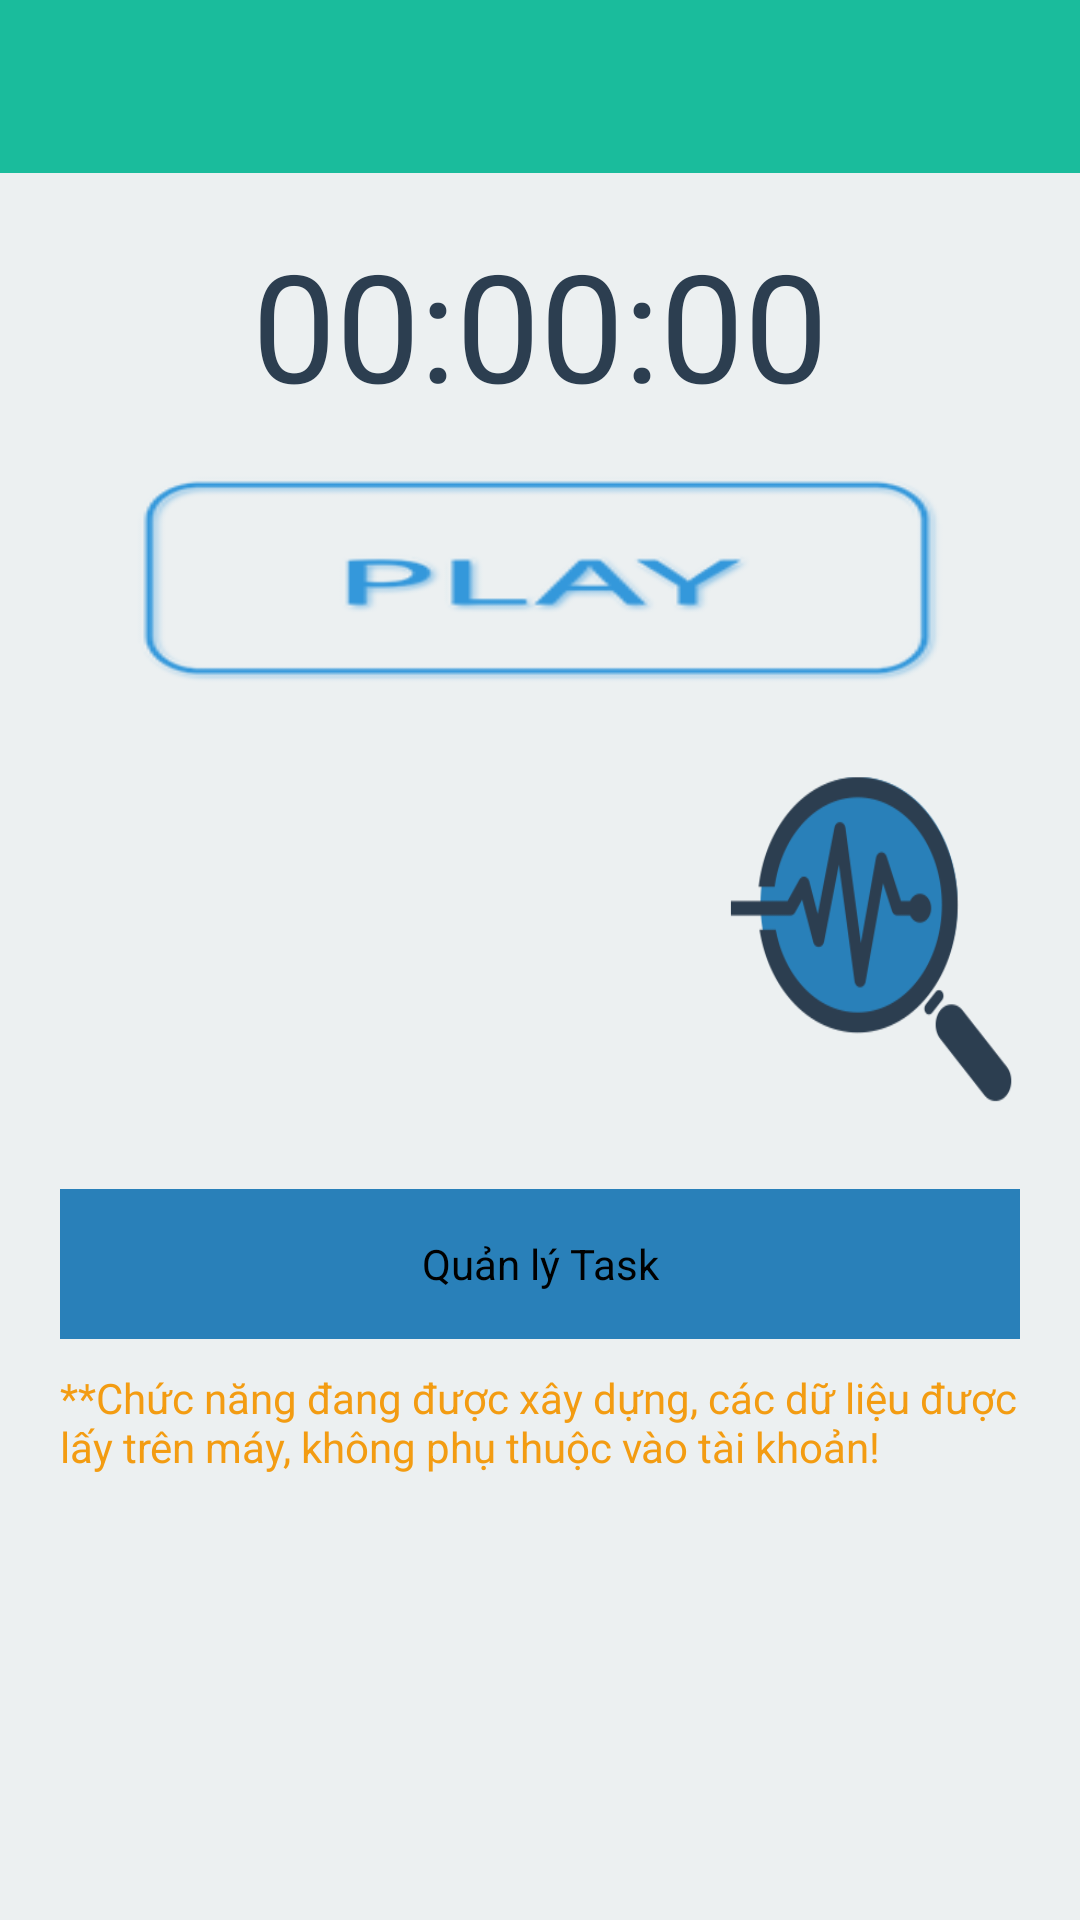

Layout XML and referenced resources for this Android screen:
<!-- AndroidManifest.xml: application theme Theme.AppCompat.NoActionBar -->
<!-- res/layout/activity_group.xml -->
<?xml version="1.0" encoding="utf-8"?>
<LinearLayout xmlns:android="http://schemas.android.com/apk/res/android"
    xmlns:tools="http://schemas.android.com/tools"
    android:orientation="vertical"
    android:layout_width="match_parent"
    android:layout_height="match_parent"
    android:paddingBottom="0dp"
    android:paddingLeft="0dp"
    android:paddingRight="0dp"
    android:paddingTop="0dp"
    tools:context="com.hcmp.timer.Timing"
    android:weightSum="1"
    android:theme="@android:style/Theme.NoTitleBar"
    android:background="#ecf0f1">

    <Spinner
        android:layout_width="match_parent"
        android:layout_height="wrap_content"
        android:id="@+id/gsSpinner"
        android:layout_weight="0.18"
        android:popupBackground="#1ABC9C"
        android:background="#1ABC9C" />

    <TextView
        android:layout_width="match_parent"
        android:layout_height="43dp"
        android:text="00:00:00"
        android:textColor="#2C3E50"
        android:id="@+id/gtvTime"
        android:layout_weight="0.18"
        android:textSize="50dp"
        android:gravity="center_vertical|center" />

    <ImageButton
        android:layout_width="270dp"
        android:layout_height="70dp"
        android:id="@+id/gbPlay"
        android:background="@drawable/play1"
        android:layout_gravity="center" />

    <Space
        android:layout_width="match_parent"
        android:layout_height="20dp" />

    <ImageButton
        android:layout_width="100dp"
        android:layout_height="70dp"
        android:id="@+id/gbAnalyse"
        android:background="@drawable/analyse_flat"
        android:layout_marginRight="20dp"
        android:layout_gravity="right"
        android:layout_weight="0.18" />

    <Button
        android:layout_width="match_parent"
        android:layout_height="50dp"
        android:id="@+id/gbTasks"
        android:text="Quản lý Task"
        android:background="#2980B9"
        android:textColor="#000000"
        android:layout_marginLeft="20dp"
        android:layout_marginRight="20dp"
        android:layout_marginTop="20dp" />

    <TextView
        android:layout_width="match_parent"
        android:layout_height="wrap_content"
        android:layout_marginLeft="20dp"
        android:layout_marginRight="20dp"
        android:layout_marginTop="10dp"
        android:text="**Chức năng đang được xây dựng, các dữ liệu được lấy trên máy, không phụ thuộc vào tài khoản!"
        android:textColor="#F39c12"/>

</LinearLayout>
<!-- resources referenced by this layout -->
<resources>
  <!-- drawable analyse_flat: png bitmap (drawable, 10892 bytes) -->
  <!-- drawable play1: png bitmap (drawable, 5093 bytes) -->
</resources>
